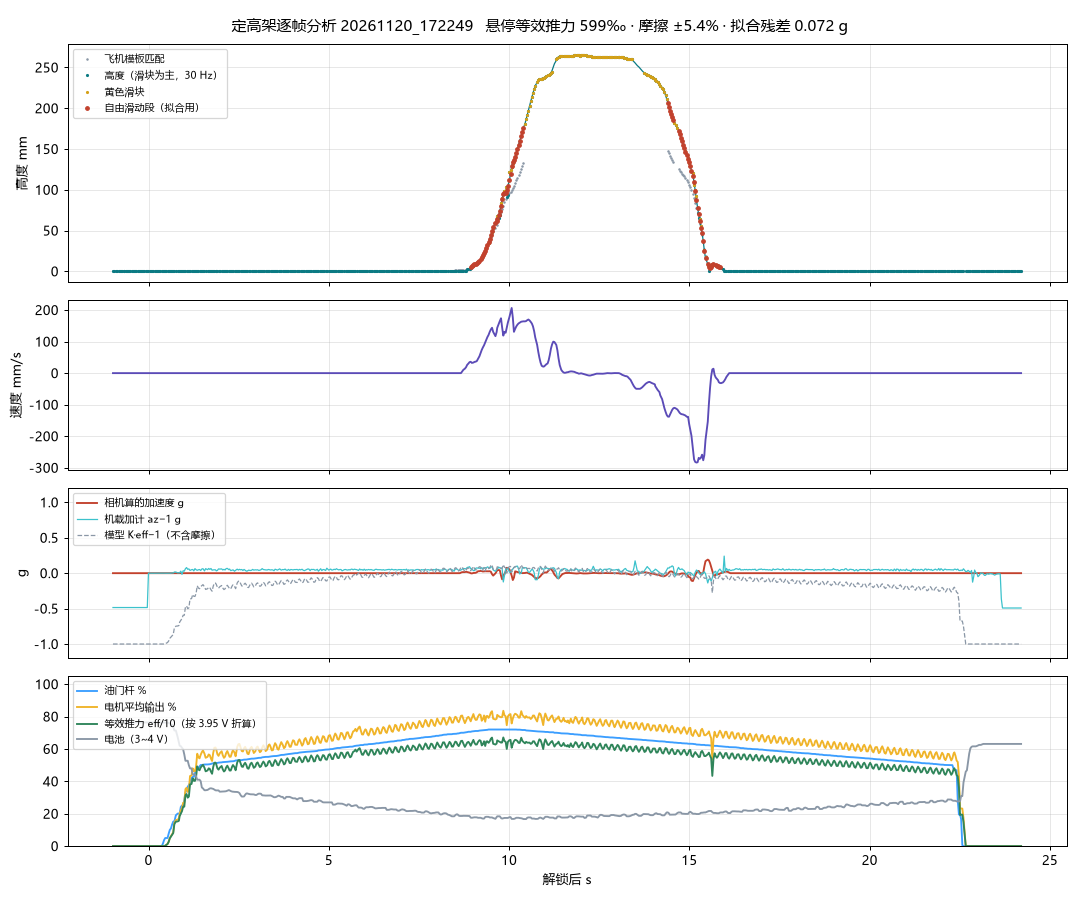

The data file committed next to this chart (first rows):
t, z_mm, z_f, v_mms, a_mms2, slider_mm, thr, out, vb, eff, az
-0.9880, 0.0000, 0.0000, 0.0000, 0.0000, nan, 0.0000, 0.0000, 3.764, 0.0000, 0.5150
-0.9470, 0.0000, 0.0000, 0.0000, 0.0000, nan, 0.0000, 0.0000, 3.764, 0.0000, 0.5150
-0.8940, 0.0000, 0.0000, 0.0000, 0.0000, nan, 0.0000, 0.0000, 3.764, 0.0000, 0.5150
-0.8730, 0.0000, 0.0000, 0.0000, 0.0000, nan, 0.0000, 0.0000, 3.764, 0.0000, 0.5150
-0.8320, 0.0000, 0.0000, 0.0000, 0.0000, nan, 0.0000, 0.0000, 3.764, 0.0000, 0.5150
-0.8010, 0.0000, 0.0000, 0.0000, 0.0000, nan, 0.0000, 0.0000, 3.764, 0.0000, 0.5150
-0.7700, 0.0000, 0.0000, 0.0000, 0.0000, nan, 0.0000, 0.0000, 3.764, 0.0000, 0.5150
-0.7380, 0.0000, 0.0000, 0.0000, 0.0000, nan, 0.0000, 0.0000, 3.764, 0.0000, 0.5150
-0.6960, 0.0000, 0.0000, 0.0000, 0.0000, nan, 0.0000, 0.0000, 3.764, 0.0000, 0.5150
-0.6740, 0.0000, 0.0000, 0.0000, 0.0000, nan, 0.0000, 0.0000, 3.764, 0.0000, 0.5150
-0.6320, 0.0000, 0.0000, 0.0000, 0.0000, nan, 0.0000, 0.0000, 3.764, 0.0000, 0.5150
-0.6000, 0.0000, 0.0000, 0.0000, 0.0000, nan, 0.0000, 0.0000, 3.764, 0.0000, 0.5150
-0.5680, 0.0000, 0.0000, 0.0000, 0.0000, nan, 0.0000, 0.0000, 3.764, 0.0000, 0.5150
-0.5370, 0.0000, 0.0000, 0.0000, 0.0000, nan, 0.0000, 0.0000, 3.764, 0.0000, 0.5150
-0.5050, 0.0000, 0.0000, 0.0000, 0.0000, nan, 0.0000, 0.0000, 3.764, 0.0000, 0.5150
-0.4740, 0.0000, 0.0000, 0.0000, 0.0000, nan, 0.0000, 0.0000, 3.764, 0.0000, 0.5150
-0.4420, 0.0000, 0.0000, 0.0000, 0.0000, nan, 0.0000, 0.0000, 3.764, 0.0000, 0.5150
-0.4100, 0.0000, 0.0000, 0.0000, 0.0000, nan, 0.0000, 0.0000, 3.764, 0.0000, 0.5150
-0.3670, 0.0000, 0.0000, 0.0000, 0.0000, nan, 0.0000, 0.0000, 3.764, 0.0000, 0.5150
-0.3360, 0.0000, 0.0000, 0.0000, 0.0000, nan, 0.0000, 0.0000, 3.764, 0.0000, 0.5150
-0.3050, 0.0000, 0.0000, 0.0000, 0.0000, nan, 0.0000, 0.0000, 3.764, 0.0000, 0.5150
-0.2700, 0.0000, 0.0000, 0.0000, 0.0000, nan, 0.0000, 0.0000, 3.764, 0.0000, 0.5150
-0.2380, 0.0000, 0.0000, 0.0000, 0.0000, nan, 0.0000, 0.0000, 3.764, 0.0000, 0.5150
-0.2160, 0.0000, 0.0000, 0.0000, 0.0000, nan, 0.0000, 0.0000, 3.764, 0.0000, 0.5150
-0.1830, 0.0000, 0.0000, 0.0000, 0.0000, nan, 0.0000, 0.0000, 3.764, 0.0000, 0.5150
-0.1510, 0.0000, 0.0000, 0.0000, 0.0000, nan, 0.0000, 0.0000, 3.764, 0.0000, 0.5150
-0.1190, 0.0000, 0.0000, 0.0000, 0.0000, nan, 0.0000, 0.0000, 3.764, 0.0000, 0.5150
-0.0660, 0.0000, 0.0000, 0.0000, 0.0000, nan, 0.0000, 0.0000, 3.764, 0.0000, 0.5150
-0.0360, 0.0000, 0.0000, 0.0000, 0.0000, nan, 0.0000, 0.0000, 3.764, 0.0000, 0.5150
-0.0040, 0.0000, 0.0000, 0.0000, 0.0000, nan, 0.0000, 0.0000, 3.764, 0.0000, 1
0.0270, 0.0000, 0.0000, 0.0000, 0.0000, nan, 0.0000, 0.0000, 3.764, 0.0000, 1.001
0.0580, 0.0000, 0.0000, 0.0000, 0.0000, nan, 0.0000, 0.0000, 3.764, 0.0000, 0.9998
0.0890, 0.0000, 0.0000, 0.0000, 0.0000, nan, 0.0000, 0.0000, 3.763, 0.0000, 0.9995
0.1240, 0.0000, 0.0000, 0.0000, 0.0000, nan, 0.0000, 0.0000, 3.763, 0.0000, 0.9996
0.1660, 0.0000, 0.0000, 0.0000, 0.0000, nan, 0.0000, 0.0000, 3.764, 0.0000, 1
0.1960, 0.0000, 0.0000, 0.0000, 0.0000, nan, 0.0000, 0.0000, 3.764, 0.0000, 1
0.2290, 0.0000, 0.0000, 0.0000, 0.0000, nan, 0.0000, 0.0000, 3.764, 0.0000, 0.9993
0.2610, 0.0000, 0.0000, 0.0000, 0.0000, nan, 0.0000, 0.0000, 3.764, 0.0000, 1
0.2930, 0.0000, 0.0000, 0.0000, 0.0000, nan, 0.0000, 0.0000, 3.763, 0.0000, 1
0.3250, 0.0000, 0.0000, 0.0000, 0.0000, nan, 0.0000, 0.0000, 3.763, 0.0000, 1
0.3670, 0.0000, 0.0000, 0.0000, 0.0000, nan, 0.0000, 0.0000, 3.763, 0.0000, 1
0.3990, 0.0000, 0.0000, 0.0000, 0.0000, nan, 1.71, 0.0000, 3.763, 0.0000, 1.001
0.4310, 0.0000, 0.0000, 0.0000, 0.0000, nan, 3.816, 0.0000, 3.764, 0.0000, 1.001
0.4620, 0.0000, 0.0000, 0.0000, 0.0000, nan, 5, 2.862, 3.763, 2.727, 0.9996
0.4920, 0.0000, 0.0000, 0.0000, 0.0000, nan, 5, 7.81, 3.762, 7.438, 0.9995
0.5250, 0.0000, 0.0000, 0.0000, 0.0000, nan, 5, 13.29, 3.761, 12.66, 1
0.5570, 0.0000, 0.0000, 0.0000, 0.0000, nan, 7.7, 27.47, 3.761, 26.15, 1.001
0.5880, 0.0000, 0.0000, 0.0000, 0.0000, nan, 10, 50.18, 3.758, 47.74, 1
0.6190, 0.0000, 0.0000, 0.0000, 0.0000, nan, 10.9, 61.19, 3.75, 58.09, 1
0.6500, 0.0000, 0.0000, 0.0000, 0.0000, nan, 13.22, 71.94, 3.75, 68.3, 1.004
0.6830, 0.0000, 0.0000, 0.0000, 0.0000, nan, 15.1, 85.16, 3.737, 80.57, 1.002
0.7150, 0.0000, 0.0000, 0.0000, 0.0000, nan, 15.1, 145.2, 3.714, 136.5, 1.017
0.7560, 0.0000, 0.0000, 0.0000, 0.0000, nan, 19.05, 160.5, 3.714, 150.9, 1.016
0.8080, 0.0000, 0.0000, 0.0000, 0.0000, nan, 20.1, 164.2, 3.672, 152.7, 1.004
0.8400, 0.0000, 0.0000, 0.0000, 0.0000, nan, 20.1, 169.3, 3.64, 156.1, 1.004
0.8610, 0.0000, 0.0000, 0.0000, 0.0000, nan, 20.1, 201.9, 3.62, 185.1, 1.006
0.8940, 0.0000, 0.0000, 0.0000, 0.0000, nan, 24.22, 220, 3.617, 201.4, 1.029
0.9260, 0.0000, 0.0000, 0.0000, 0.0000, nan, 25.1, 236.3, 3.607, 215.8, 0.9835
0.9580, 0.0000, 0.0000, 0.0000, 0.0000, nan, 25.1, 267.1, 3.597, 243.3, 1.034
0.9900, 0.0000, 0.0000, 0.0000, 0.0000, nan, 28.48, 269.7, 3.566, 243.5, 1.029
... 698 more rows
